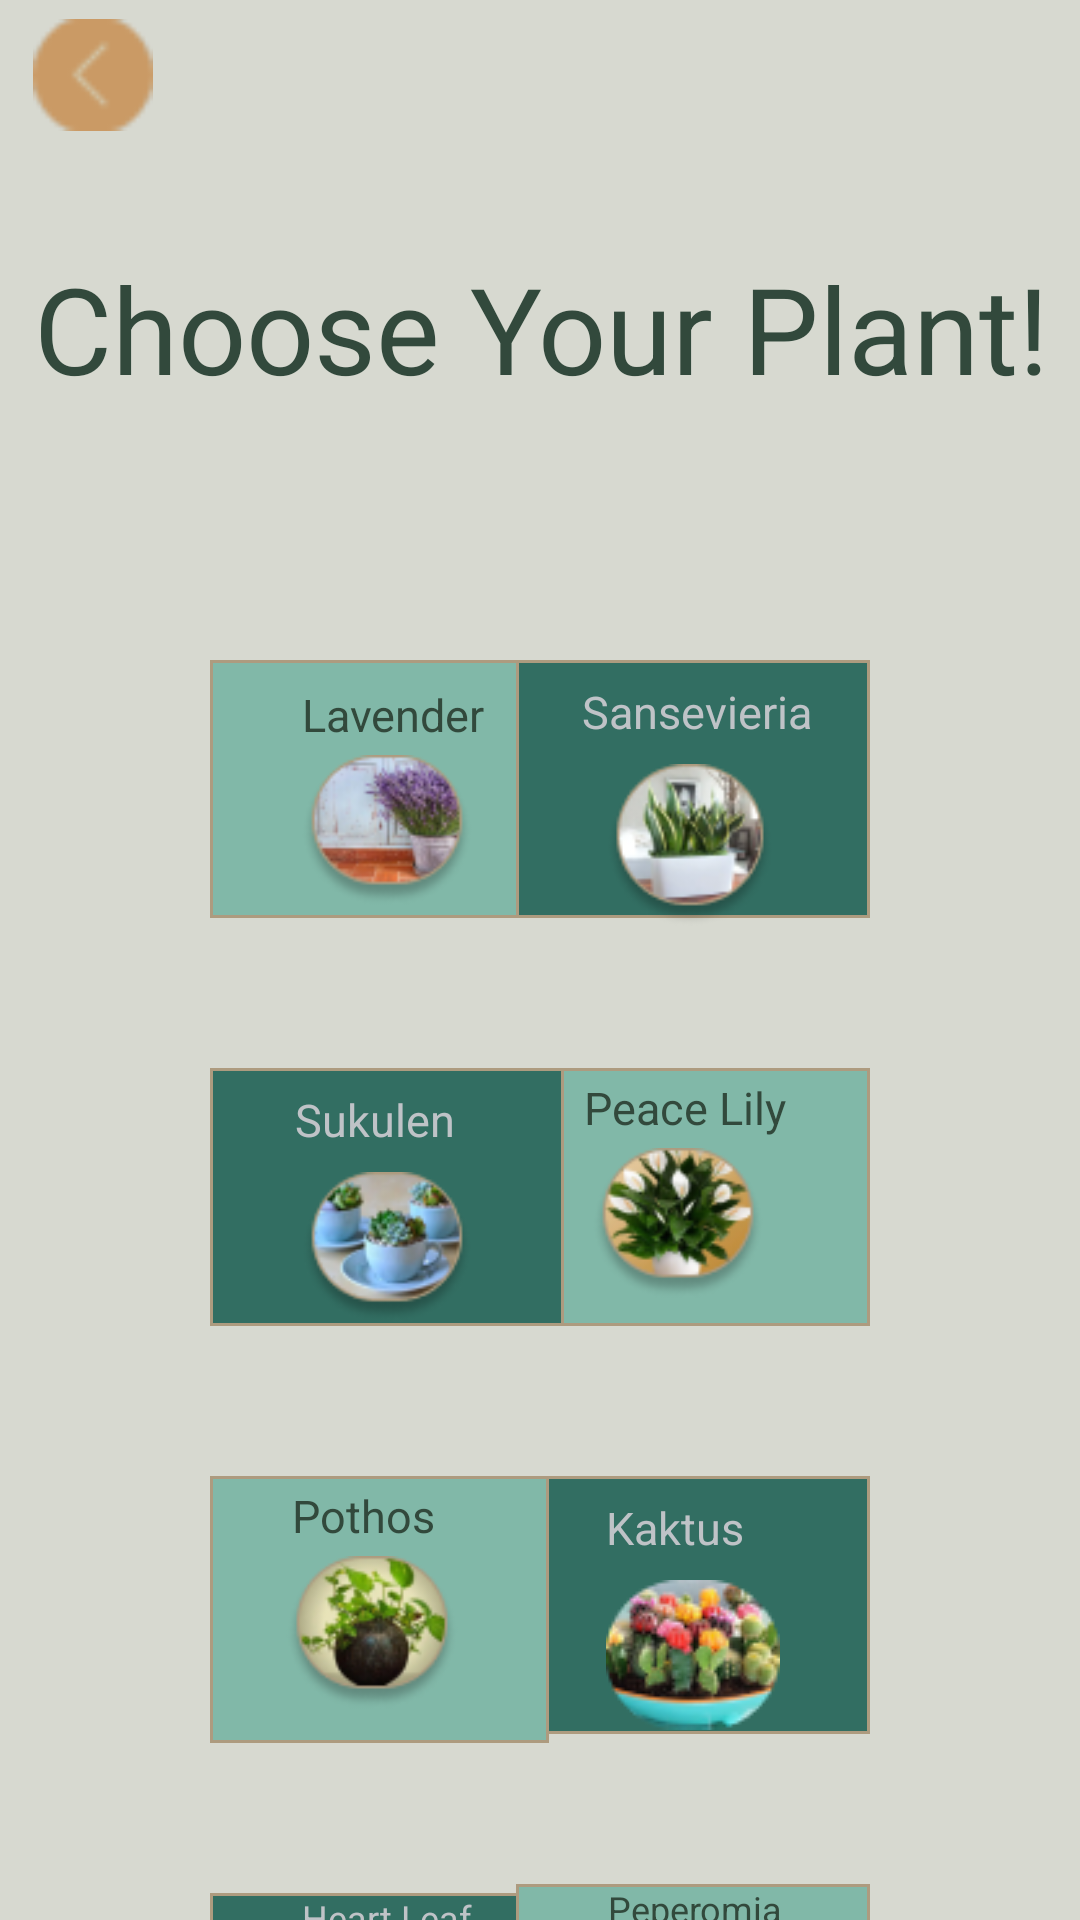

Android layout source for this screen:
<!-- AndroidManifest.xml: application theme Theme.ProjectGreenCare -->
<!-- res/layout/activity_plant_type.xml -->
<?xml version="1.0" encoding="utf-8"?>
<androidx.constraintlayout.widget.ConstraintLayout xmlns:android="http://schemas.android.com/apk/res/android"
    xmlns:app="http://schemas.android.com/apk/res-auto"
    xmlns:tools="http://schemas.android.com/tools"
    android:layout_width="match_parent"
    android:layout_height="match_parent"
    tools:context=".PlantType">



    <ImageView android:id="@+id/back"
        android:src="@drawable/desain_tanpa_judul__1__1"
        android:contentDescription="desain_tanpa_judul__1__1"
        android:layout_marginStart="11dp"
        android:layout_marginTop="5dp"
        android:layout_width="40dp"
        android:layout_height="40dp"
        app:layout_constraintStart_toStartOf="parent"
        app:layout_constraintTop_toTopOf="parent"/>



    <View
        android:id="@+id/bg1_1"
        android:layout_width="match_parent"
        android:layout_height="match_parent"
        android:alpha="0.3"
        android:background="@drawable/bg1_1_shape" />

    <View
        android:id="@+id/kotakLavender"
        android:layout_width="118dp"
        android:layout_height="86dp"
        android:layout_marginStart="70dp"
        android:layout_marginTop="220dp"
        android:background="@drawable/rectangle_2_shape"
        app:layout_constraintStart_toStartOf="parent"
        app:layout_constraintTop_toTopOf="parent" />

    <TextView
        android:id="@+id/lavender"
        android:layout_width="82dp"
        android:layout_height="26.5dp"
        android:layout_gravity="center_horizontal|center"
        android:layout_marginTop="5dp"
        android:layout_marginStart="20dp"
        android:gravity="center"
        android:text="@string/lavender_string"
        android:textColor="@color/lavender_color"
        android:textSize="15sp"
        app:layout_constraintTop_toTopOf="@id/kotakLavender"
        app:layout_constraintStart_toStartOf="@id/kotakLavender"
        />

    <View
        android:id="@+id/rectangle_2"
        android:layout_width="118dp"
        android:layout_height="86dp"
        android:layout_marginTop="50dp"
        android:background="@drawable/rectangle_2_shape"
        app:layout_constraintTop_toBottomOf="@id/rectangle_3"
        app:layout_constraintStart_toStartOf="@id/rectangle_3"
        />

    <TextView
        android:id="@+id/peace_lily"
        android:layout_width="82dp"
        android:layout_height="26.5dp"
        android:layout_gravity="center_horizontal|center"
        android:layout_marginStart="15dp"
        android:gravity="center"
        android:text="@string/peace_lily_string"
        android:textColor="@color/lavender_color"
        android:textSize="15sp"
        app:layout_constraintStart_toStartOf="@id/rectangle_2"
        app:layout_constraintTop_toTopOf="@id/rectangle_2" />

    <View
        android:id="@+id/rectangle_4"
        android:layout_width="118dp"
        android:layout_height="86dp"
        android:layout_marginTop="50dp"
        android:background="@drawable/_rectangle_1_shape"

        app:layout_constraintStart_toStartOf="@id/kotakLavender"
        app:layout_constraintTop_toBottomOf="@id/kotakLavender"
        />

    <TextView
        android:id="@+id/sukulen"
        android:layout_width="70dp"
        android:layout_height="34.5dp"
        android:layout_gravity="center_horizontal|center"
        android:gravity="center"
        android:layout_marginStart="20dp"
        android:text="@string/sukulen_string"
        android:textColor="@color/sukulen_color"
        android:textSize="15sp"
        app:layout_constraintStart_toStartOf="@id/rectangle_4"
        app:layout_constraintTop_toTopOf="@id/rectangle_4" />

    <View
        android:id="@+id/rectangle_5"
        android:layout_width="118dp"
        android:layout_height="86dp"
        android:layout_marginTop="50dp"
        android:background="@drawable/_rectangle_1_shape"
        app:layout_constraintTop_toBottomOf="@id/rectangle_2"
        app:layout_constraintStart_toStartOf="@id/rectangle_2"
        />
    <ImageView
        android:id="@+id/tn6_width_800_1"
        android:layout_width="58dp"
        android:layout_height="50dp"
        android:contentDescription="tn6_width_800_1"
        android:src="@drawable/tn6_width_800_1"
        app:layout_constraintStart_toStartOf="@id/kaktus"
        app:layout_constraintTop_toBottomOf="@id/kaktus" />



    <View
        android:id="@+id/rectangle_6"
        android:layout_width="118dp"
        android:layout_height="86dp"
        android:layout_marginTop="50dp"
        android:background="@drawable/_rectangle_1_shape"
        app:layout_constraintTop_toBottomOf="@id/rectangle_7"
        app:layout_constraintStart_toStartOf="@id/rectangle_7"
        />

    <View
        android:id="@+id/rectangle_7"
        android:layout_width="113dp"
        android:layout_height="89dp"
        android:layout_marginTop="50dp"
        android:background="@drawable/rectangle_2_shape"
        app:layout_constraintTop_toBottomOf="@id/rectangle_4"
        app:layout_constraintStart_toStartOf="@id/rectangle_4"
        />
    <TextView
        android:id="@+id/pothos"
        android:layout_width="82dp"
        android:layout_height="26.5dp"
        android:layout_gravity="center_horizontal|center"
        android:layout_marginStart="10dp"
        android:gravity="center"
        android:text="@string/pothos_string"
        android:textColor="@color/lavender_color"
        android:textSize="15sp"
        app:layout_constraintStart_toStartOf="@id/rectangle_7"
        app:layout_constraintTop_toTopOf="@id/rectangle_7" />


    <View
        android:id="@+id/rectangle_8"
        android:layout_width="118dp"
        android:layout_height="86dp"
        android:layout_marginTop="50dp"
        android:background="@drawable/rectangle_2_shape"
        app:layout_constraintTop_toBottomOf="@id/rectangle_5"
        app:layout_constraintStart_toStartOf="@id/rectangle_5"
        />

    <TextView
        android:id="@+id/choose_your_plant_"
        android:layout_width="500dp"
        android:layout_height="59dp"
        android:layout_gravity="center_horizontal|center"
        android:layout_marginTop="80dp"
        android:gravity="center"
        android:text="@string/choose_your_plant__string"
        android:textColor="@color/lavender_color"
        android:textSize="40sp"
        app:layout_constraintEnd_toEndOf="parent"
        app:layout_constraintStart_toStartOf="parent"
        app:layout_constraintTop_toTopOf="parent" />

    <ImageView
        android:id="@+id/tn1_width_800_1"
        android:layout_width="58dp"
        android:layout_height="50dp"
        android:layout_marginStart="30dp"
        android:contentDescription="tn1_width_800_1"
        android:src="@drawable/tn1_width_800_1"
        app:layout_constraintStart_toStartOf="@id/kotakLavender"
        app:layout_constraintTop_toBottomOf="@id/lavender"  />

    <ImageView
        android:id="@+id/tn5_width_800_1"
        android:layout_width="58dp"
        android:layout_height="50dp"
        android:contentDescription="tn5_width_800_1"
        android:src="@drawable/tn5_width_800_1"
        android:layout_marginStart="10dp"
        app:layout_constraintStart_toStartOf="@id/sukulen"
        app:layout_constraintTop_toBottomOf="@id/sukulen" />

    <ImageView
        android:id="@+id/tn4_width_800_1"
        android:layout_width="58dp"
        android:layout_height="50dp"
        android:layout_marginStart="10dp"
        android:contentDescription="tn4_width_800_1"
        android:src="@drawable/tn4_width_800_1"
        app:layout_constraintStart_toStartOf="@id/peace_lily"
        app:layout_constraintTop_toBottomOf="@id/peace_lily" />

    <ImageView
        android:id="@+id/tn8_width_800_1"
        android:layout_width="58dp"
        android:layout_height="51dp"
        android:layout_marginStart="15dp"
        android:contentDescription="tn8_width_800_1"
        android:src="@drawable/tn8_width_800_1"
        app:layout_constraintStart_toStartOf="@id/pothos"
        app:layout_constraintTop_toBottomOf="@id/pothos" />

    <TextView
        android:id="@+id/heart_leaf_philodendron"
        android:layout_width="117.2dp"
        android:layout_height="30dp"
        android:layout_gravity="center_horizontal|center"
        android:gravity="center"
        android:text="@string/heart_leaf_philodendron_string"
        android:textColor="@color/sukulen_color"
        android:textSize="12sp"
        app:layout_constraintStart_toStartOf="@id/rectangle_6"
        app:layout_constraintTop_toTopOf="@id/rectangle_6" />

    <ImageView
        android:id="@+id/tn7_width_800_1"
        android:layout_width="58dp"
        android:layout_height="50dp"
        android:layout_marginStart="30dp"
        android:contentDescription="tn7_width_800_1"
        android:src="@drawable/tn7_width_800_1"
        app:layout_constraintStart_toStartOf="@id/heart_leaf_philodendron"
        app:layout_constraintTop_toBottomOf="@id/heart_leaf_philodendron" />

    <ImageView
        android:id="@+id/peperomia_watermelon_1"
        android:layout_width="58dp"
        android:layout_height="50dp"
        android:layout_marginStart="30dp"
        android:contentDescription="peperomia_watermelon_1"
        android:src="@drawable/peperomia_watermelon_1"
        app:layout_constraintStart_toStartOf="@id/peperomia_watermelon"
        app:layout_constraintTop_toBottomOf="@id/peperomia_watermelon" />

    <TextView
        android:id="@+id/peperomia_watermelon"
        android:layout_width="119.2dp"
        android:layout_height="30dp"
        android:layout_gravity="center_horizontal|center"
        android:gravity="center"
        android:text="@string/peperomia_watermelon_string"
        android:textColor="@color/lavender_color"
        android:textSize="12sp"
        app:layout_constraintStart_toStartOf="@id/rectangle_8"
        app:layout_constraintTop_toTopOf="@id/rectangle_8" />

    <View
        android:id="@+id/rectangle_3"
        android:layout_width="118dp"
        android:layout_height="86dp"
        android:layout_marginEnd="70dp"
        android:layout_marginTop="220dp"
        android:background="@drawable/_rectangle_1_shape"
        app:layout_constraintEnd_toEndOf="parent"
        app:layout_constraintTop_toTopOf="parent" />

    <ImageView
        android:id="@+id/tn2_width_800_2"
        android:layout_width="56dp"
        android:layout_height="54dp"
        android:layout_marginStart="30dp"

        android:contentDescription="tn2_width_800_2"
        android:src="@drawable/tn2_width_800_2"
        app:layout_constraintStart_toStartOf="@id/rectangle_3"
        app:layout_constraintTop_toBottomOf="@id/sansevieria" />

    <TextView
        android:id="@+id/sansevieria"
        android:layout_width="100dp"
        android:layout_height="34.5dp"
        android:layout_gravity="center_horizontal|center"
        android:layout_marginStart="10dp"
        android:gravity="center"
        android:text="@string/sansevieria_string"
        android:textColor="@color/sukulen_color"
        android:textSize="15sp"
        app:layout_constraintStart_toStartOf="@id/rectangle_3"
        app:layout_constraintTop_toTopOf="@id/rectangle_3" />

    <TextView
        android:id="@+id/kaktus"
        android:layout_width="46dp"
        android:layout_height="34.5dp"
        android:layout_gravity="center_horizontal|center"
        android:layout_marginLeft="30dp"
        android:gravity="center"
        android:text="@string/kaktus_string"
        android:textColor="@color/sukulen_color"
        android:textSize="15sp"
        app:layout_constraintStart_toStartOf="@id/rectangle_5"
        app:layout_constraintTop_toTopOf="@id/rectangle_5" />

    


</androidx.constraintlayout.widget.ConstraintLayout>
<!-- resources referenced by this layout -->
<resources>
  <color name="lavender_color">#32493C</color>
  <color name="sukulen_color">#BFC3C7</color>
  <!-- drawable _rectangle_1_shape (drawable) -->
  <?xml version="1.0" encoding="utf-8"?>
  <shape xmlns:android="http://schemas.android.com/apk/res/android"
  	android:shape="rectangle" >
  	<stroke android:color="#ad9b7f" android:width="1dp" />
  	<solid android:color="@color/_rectangle_1_color" />
  </shape>
  <!-- drawable bg1_1_shape (drawable) -->
  <?xml version="1.0" encoding="utf-8"?>
  <shape xmlns:android="http://schemas.android.com/apk/res/android"
  	android:shape="rectangle" >
  	<solid android:color="@color/bg1_1_color" />
  </shape>
  <!-- drawable desain_tanpa_judul__1__1: png bitmap (drawable, 999 bytes) -->
  <!-- drawable peperomia_watermelon_1: png bitmap (drawable, 9321 bytes) -->
  <!-- drawable rectangle_2_shape (drawable) -->
  <?xml version="1.0" encoding="utf-8"?>
  <shape xmlns:android="http://schemas.android.com/apk/res/android"
  	android:shape="rectangle" >
  	<stroke android:color="#ad9b7f" android:width="1dp" />
  	<solid android:color="@color/_rectangle_2_color" />
  </shape>
  <!-- drawable tn1_width_800_1: png bitmap (drawable, 8585 bytes) -->
  <!-- drawable tn2_width_800_2: png bitmap (drawable, 8367 bytes) -->
  <!-- drawable tn4_width_800_1: png bitmap (drawable, 9133 bytes) -->
  <!-- drawable tn5_width_800_1: png bitmap (drawable, 8564 bytes) -->
  <!-- drawable tn6_width_800_1: png bitmap (drawable, 7743 bytes) -->
  <!-- drawable tn7_width_800_1: png bitmap (drawable, 9168 bytes) -->
  <!-- drawable tn8_width_800_1: png bitmap (drawable, 8694 bytes) -->
  <string name="choose_your_plant__string">Choose Your Plant!</string>
  <string name="heart_leaf_philodendron_string">Heart Leaf Philodendron</string>
  <string name="kaktus_string">Kaktus</string>
  <string name="lavender_string">Lavender</string>
  <string name="peace_lily_string">Peace Lily</string>
  <string name="peperomia_watermelon_string">Peperomia Watermelon</string>
  <string name="pothos_string">Pothos</string>
  <string name="sansevieria_string">Sansevieria</string>
  <string name="sukulen_string">Sukulen</string>
  <style name="Theme.ProjectGreenCare" parent="Base.Theme.ProjectGreenCare" />
  <color name="_rectangle_1_color">#326E62</color>
  <color name="bg1_1_color">#7F9566</color>
  <color name="_rectangle_2_color">#81B8A8</color>
  <style name="Base.Theme.ProjectGreenCare" parent="Theme.Material3.DayNight.NoActionBar">
          
          
      </style>
</resources>
